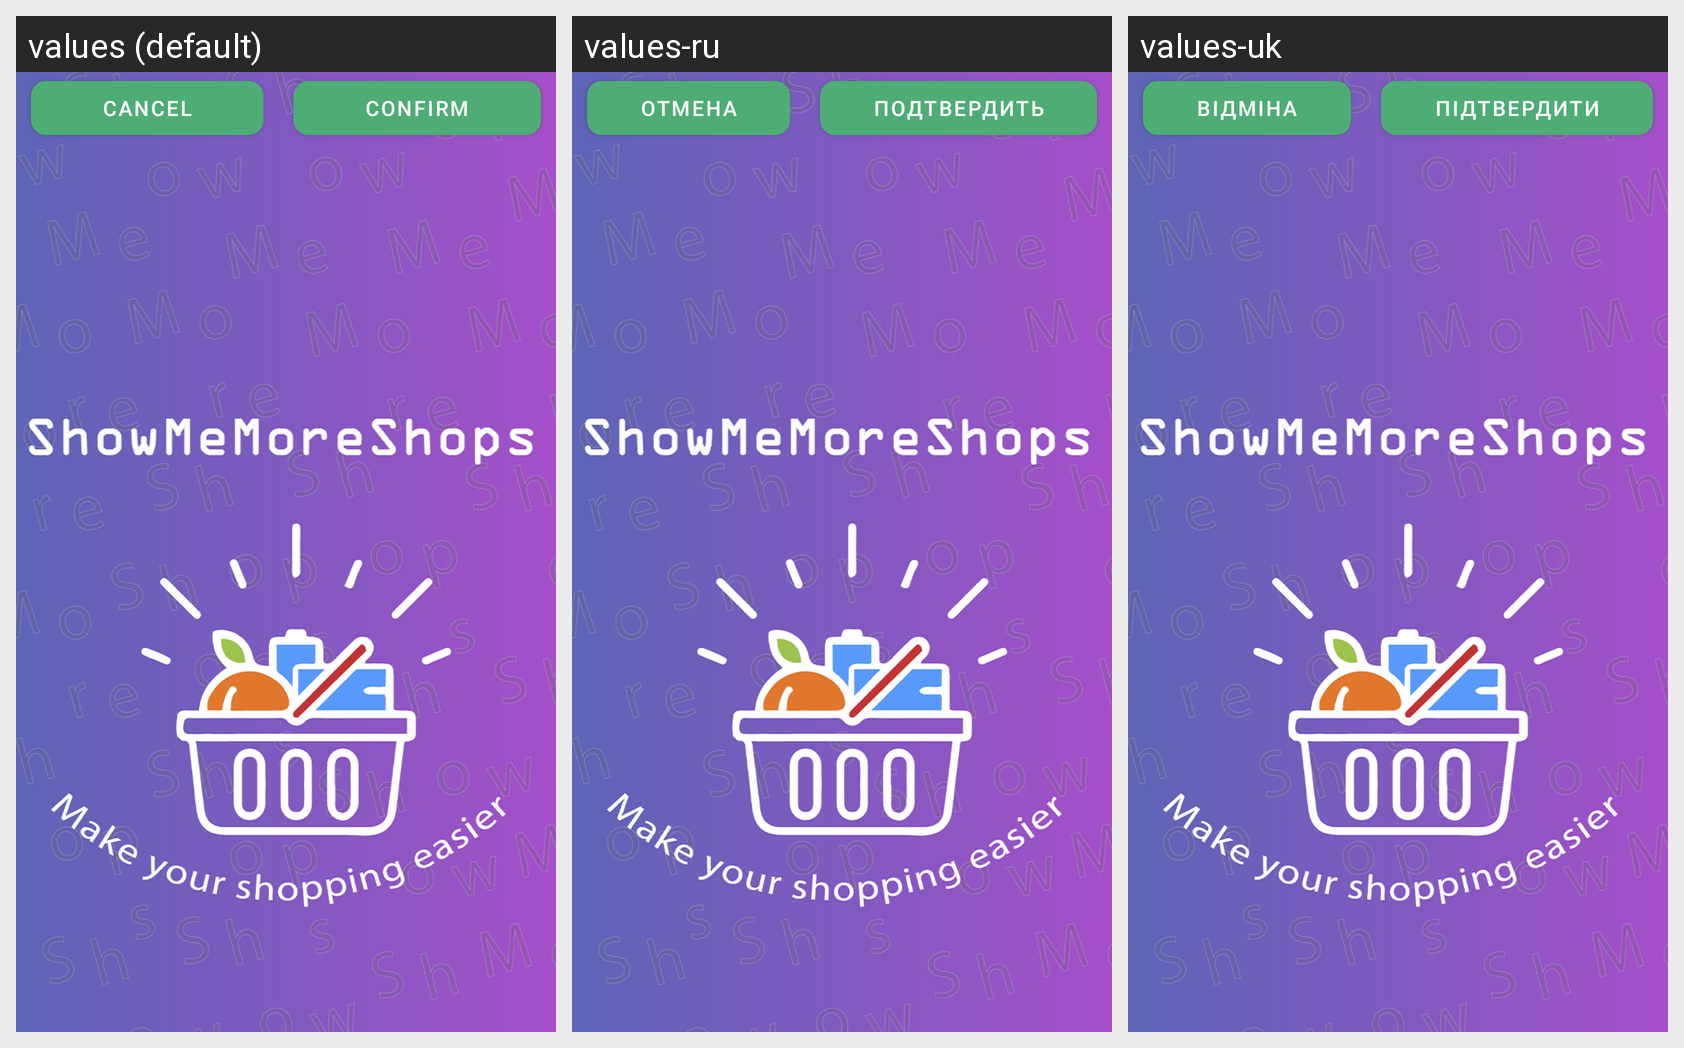

The Android screen above is rendered under several locales of the same app. Produce the string resources it draws, with the default and per-locale values.
Android screen res/layout/fragment_map_add_marker.xml rendered under 3 locales, left to right: values (default), values-ru, values-uk. Device: Nexus 5 (rendered at 1080×1920; each locale shown at half size, 540×960, under a caption strip naming it); theme Theme.ShowMeMoreShops.SplashScreen.
Strings drawn on this screen, with the default value and each locale's value (text and hints the layout hard-codes, and strings that could not be matched under every locale, appear in the picture but are not listed):

cancel
  values: Cancel
  values-ru: Отмена
  values-uk: Відміна

confirm
  values: Confirm
  values-ru: Подтвердить
  values-uk: Підтвердити
